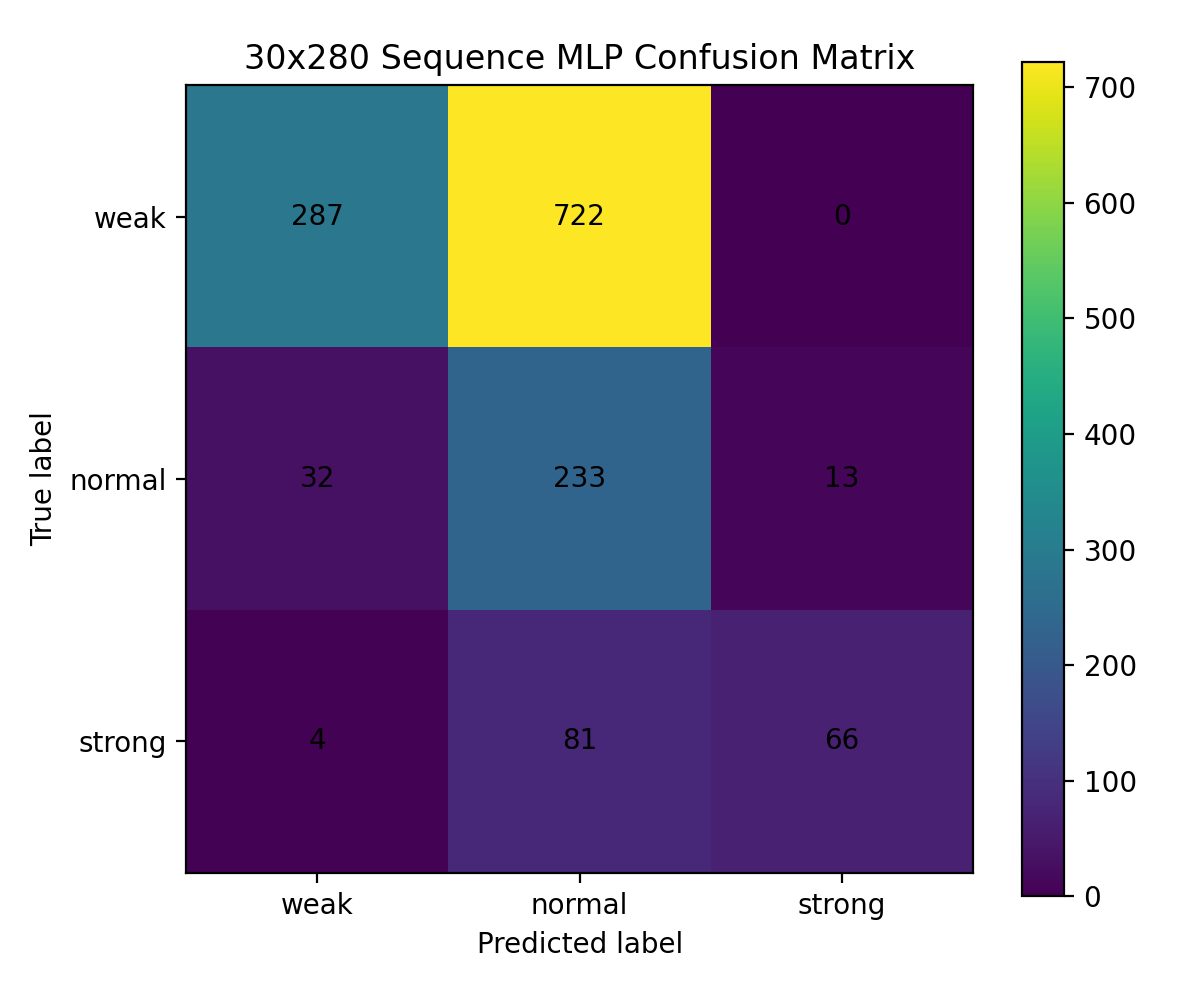

The data file committed next to this chart (first rows):
, weak, normal, strong
weak, 287, 722, 0
normal, 32, 233, 13
strong, 4, 81, 66
